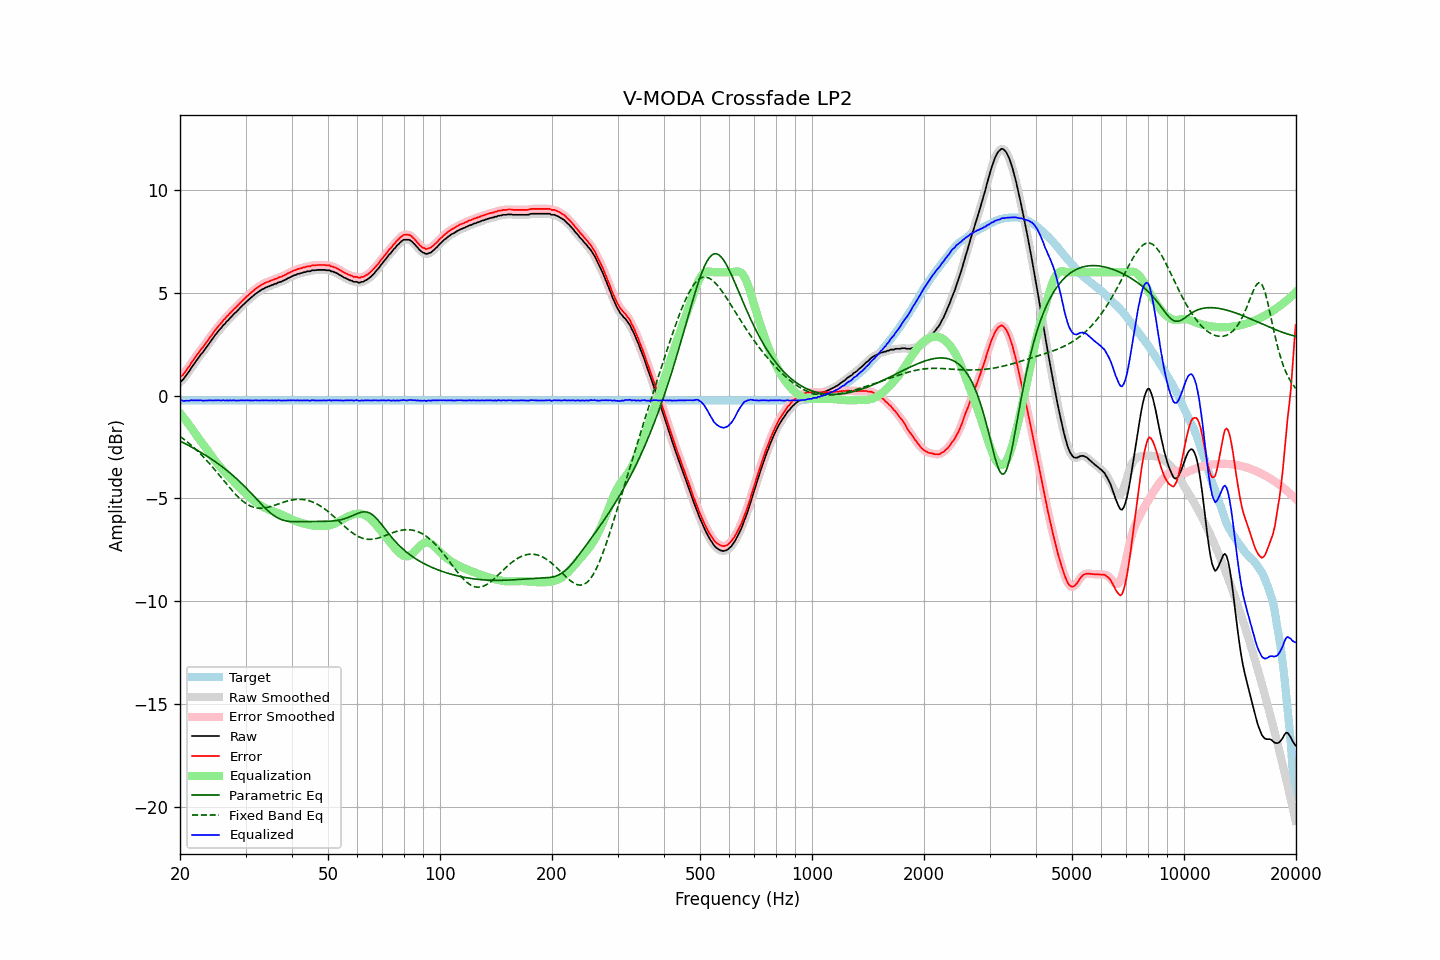

The table this chart was drawn from, first rows:
frequency, raw, error, smoothed, error_smoothed, equalization, parametric_eq, fixed_band_eq, equalized_raw, equalized_smoothed, target
20.00, 0.65, 0.89, 0.64, 0.88, -0.85, -2.21, -1.99, -0.20, -0.21, -0.24
20.20, 0.71, 0.95, 0.72, 0.95, -0.95, -2.25, -2.05, -0.24, -0.23, -0.24
20.40, 0.78, 1.02, 0.80, 1.04, -1.05, -2.29, -2.10, -0.27, -0.25, -0.24
20.61, 0.89, 1.13, 0.89, 1.13, -1.15, -2.33, -2.16, -0.26, -0.26, -0.24
20.81, 1.00, 1.24, 0.99, 1.23, -1.25, -2.37, -2.22, -0.25, -0.26, -0.24
21.02, 1.10, 1.34, 1.11, 1.35, -1.36, -2.42, -2.29, -0.26, -0.25, -0.24
21.23, 1.21, 1.45, 1.22, 1.46, -1.46, -2.46, -2.35, -0.25, -0.24, -0.24
21.44, 1.34, 1.58, 1.33, 1.57, -1.57, -2.50, -2.42, -0.23, -0.23, -0.24
21.66, 1.45, 1.69, 1.45, 1.69, -1.68, -2.54, -2.49, -0.23, -0.23, -0.24
21.87, 1.56, 1.80, 1.57, 1.80, -1.80, -2.59, -2.56, -0.23, -0.23, -0.24
22.09, 1.67, 1.91, 1.67, 1.91, -1.91, -2.63, -2.63, -0.24, -0.24, -0.24
22.31, 1.78, 2.02, 1.79, 2.02, -2.02, -2.68, -2.71, -0.23, -0.23, -0.24
22.54, 1.89, 2.13, 1.89, 2.13, -2.12, -2.72, -2.78, -0.23, -0.23, -0.24
22.76, 2.00, 2.24, 1.99, 2.23, -2.23, -2.77, -2.86, -0.23, -0.24, -0.24
22.99, 2.08, 2.32, 2.09, 2.33, -2.33, -2.82, -2.94, -0.25, -0.24, -0.24
23.22, 2.19, 2.43, 2.19, 2.43, -2.44, -2.86, -3.02, -0.25, -0.25, -0.24
23.45, 2.30, 2.54, 2.30, 2.54, -2.55, -2.91, -3.11, -0.24, -0.25, -0.24
23.69, 2.41, 2.65, 2.41, 2.65, -2.65, -2.96, -3.19, -0.24, -0.24, -0.24
23.92, 2.52, 2.76, 2.52, 2.76, -2.76, -3.01, -3.28, -0.24, -0.24, -0.24
24.16, 2.63, 2.87, 2.63, 2.87, -2.87, -3.06, -3.37, -0.23, -0.24, -0.24
24.40, 2.73, 2.97, 2.74, 2.98, -2.97, -3.12, -3.46, -0.24, -0.24, -0.24
24.65, 2.84, 3.08, 2.84, 3.08, -3.08, -3.17, -3.55, -0.24, -0.24, -0.24
24.89, 2.95, 3.19, 2.95, 3.19, -3.18, -3.22, -3.64, -0.23, -0.24, -0.24
25.14, 3.04, 3.28, 3.05, 3.29, -3.28, -3.28, -3.74, -0.24, -0.23, -0.24
25.39, 3.15, 3.39, 3.14, 3.38, -3.38, -3.33, -3.83, -0.23, -0.24, -0.24
25.65, 3.23, 3.47, 3.24, 3.48, -3.48, -3.39, -3.93, -0.24, -0.24, -0.24
25.91, 3.32, 3.56, 3.33, 3.57, -3.57, -3.45, -4.02, -0.25, -0.24, -0.24
26.16, 3.43, 3.67, 3.42, 3.66, -3.66, -3.51, -4.12, -0.22, -0.24, -0.24
26.43, 3.49, 3.73, 3.51, 3.74, -3.74, -3.57, -4.22, -0.25, -0.24, -0.24
26.69, 3.60, 3.84, 3.59, 3.83, -3.83, -3.63, -4.31, -0.23, -0.24, -0.24
26.96, 3.66, 3.90, 3.67, 3.91, -3.91, -3.70, -4.40, -0.25, -0.24, -0.24
27.23, 3.76, 4.00, 3.76, 3.99, -3.99, -3.76, -4.50, -0.23, -0.24, -0.24
27.50, 3.83, 4.07, 3.84, 4.08, -4.07, -3.83, -4.59, -0.24, -0.24, -0.24
27.77, 3.92, 4.16, 3.92, 4.16, -4.16, -3.89, -4.67, -0.23, -0.24, -0.24
28.05, 4.00, 4.24, 4.00, 4.23, -4.23, -3.96, -4.76, -0.23, -0.24, -0.24
28.33, 4.06, 4.30, 4.07, 4.31, -4.31, -4.03, -4.84, -0.25, -0.24, -0.24
28.62, 4.15, 4.39, 4.15, 4.39, -4.39, -4.10, -4.92, -0.24, -0.24, -0.24
28.90, 4.23, 4.47, 4.23, 4.47, -4.47, -4.18, -5.00, -0.24, -0.24, -0.24
29.19, 4.31, 4.55, 4.31, 4.55, -4.55, -4.25, -5.07, -0.24, -0.24, -0.24
29.48, 4.39, 4.63, 4.39, 4.63, -4.63, -4.33, -5.13, -0.23, -0.24, -0.24
29.78, 4.46, 4.70, 4.47, 4.70, -4.70, -4.41, -5.20, -0.24, -0.24, -0.24
30.08, 4.54, 4.78, 4.54, 4.78, -4.78, -4.49, -5.25, -0.24, -0.24, -0.24
30.38, 4.61, 4.85, 4.61, 4.85, -4.85, -4.57, -5.30, -0.24, -0.24, -0.24
30.68, 4.68, 4.92, 4.68, 4.92, -4.92, -4.65, -5.34, -0.24, -0.24, -0.24
30.99, 4.75, 4.99, 4.75, 4.99, -4.99, -4.73, -5.38, -0.24, -0.24, -0.24
31.30, 4.81, 5.05, 4.82, 5.06, -5.06, -4.81, -5.41, -0.24, -0.24, -0.24
31.61, 4.88, 5.12, 4.88, 5.12, -5.12, -4.90, -5.44, -0.24, -0.24, -0.24
31.93, 4.95, 5.19, 4.95, 5.18, -5.18, -4.98, -5.46, -0.23, -0.24, -0.24
32.24, 5.00, 5.24, 5.00, 5.24, -5.24, -5.07, -5.47, -0.24, -0.24, -0.24
32.57, 5.05, 5.29, 5.06, 5.29, -5.29, -5.15, -5.48, -0.24, -0.24, -0.24
32.89, 5.10, 5.34, 5.10, 5.34, -5.34, -5.24, -5.49, -0.24, -0.24, -0.24
33.22, 5.16, 5.40, 5.15, 5.39, -5.39, -5.32, -5.48, -0.23, -0.24, -0.24
33.55, 5.19, 5.43, 5.20, 5.44, -5.43, -5.40, -5.48, -0.24, -0.23, -0.24
33.89, 5.24, 5.48, 5.24, 5.48, -5.47, -5.48, -5.46, -0.23, -0.23, -0.24
34.23, 5.27, 5.51, 5.27, 5.51, -5.51, -5.55, -5.45, -0.24, -0.24, -0.24
34.57, 5.30, 5.54, 5.31, 5.54, -5.54, -5.63, -5.43, -0.24, -0.24, -0.24
34.92, 5.33, 5.57, 5.33, 5.57, -5.58, -5.69, -5.41, -0.24, -0.24, -0.24
35.27, 5.37, 5.61, 5.37, 5.61, -5.61, -5.76, -5.39, -0.23, -0.24, -0.24
35.62, 5.39, 5.63, 5.40, 5.63, -5.63, -5.82, -5.36, -0.24, -0.24, -0.24
35.97, 5.43, 5.67, 5.42, 5.66, -5.66, -5.87, -5.33, -0.23, -0.24, -0.24
... 635 more rows
